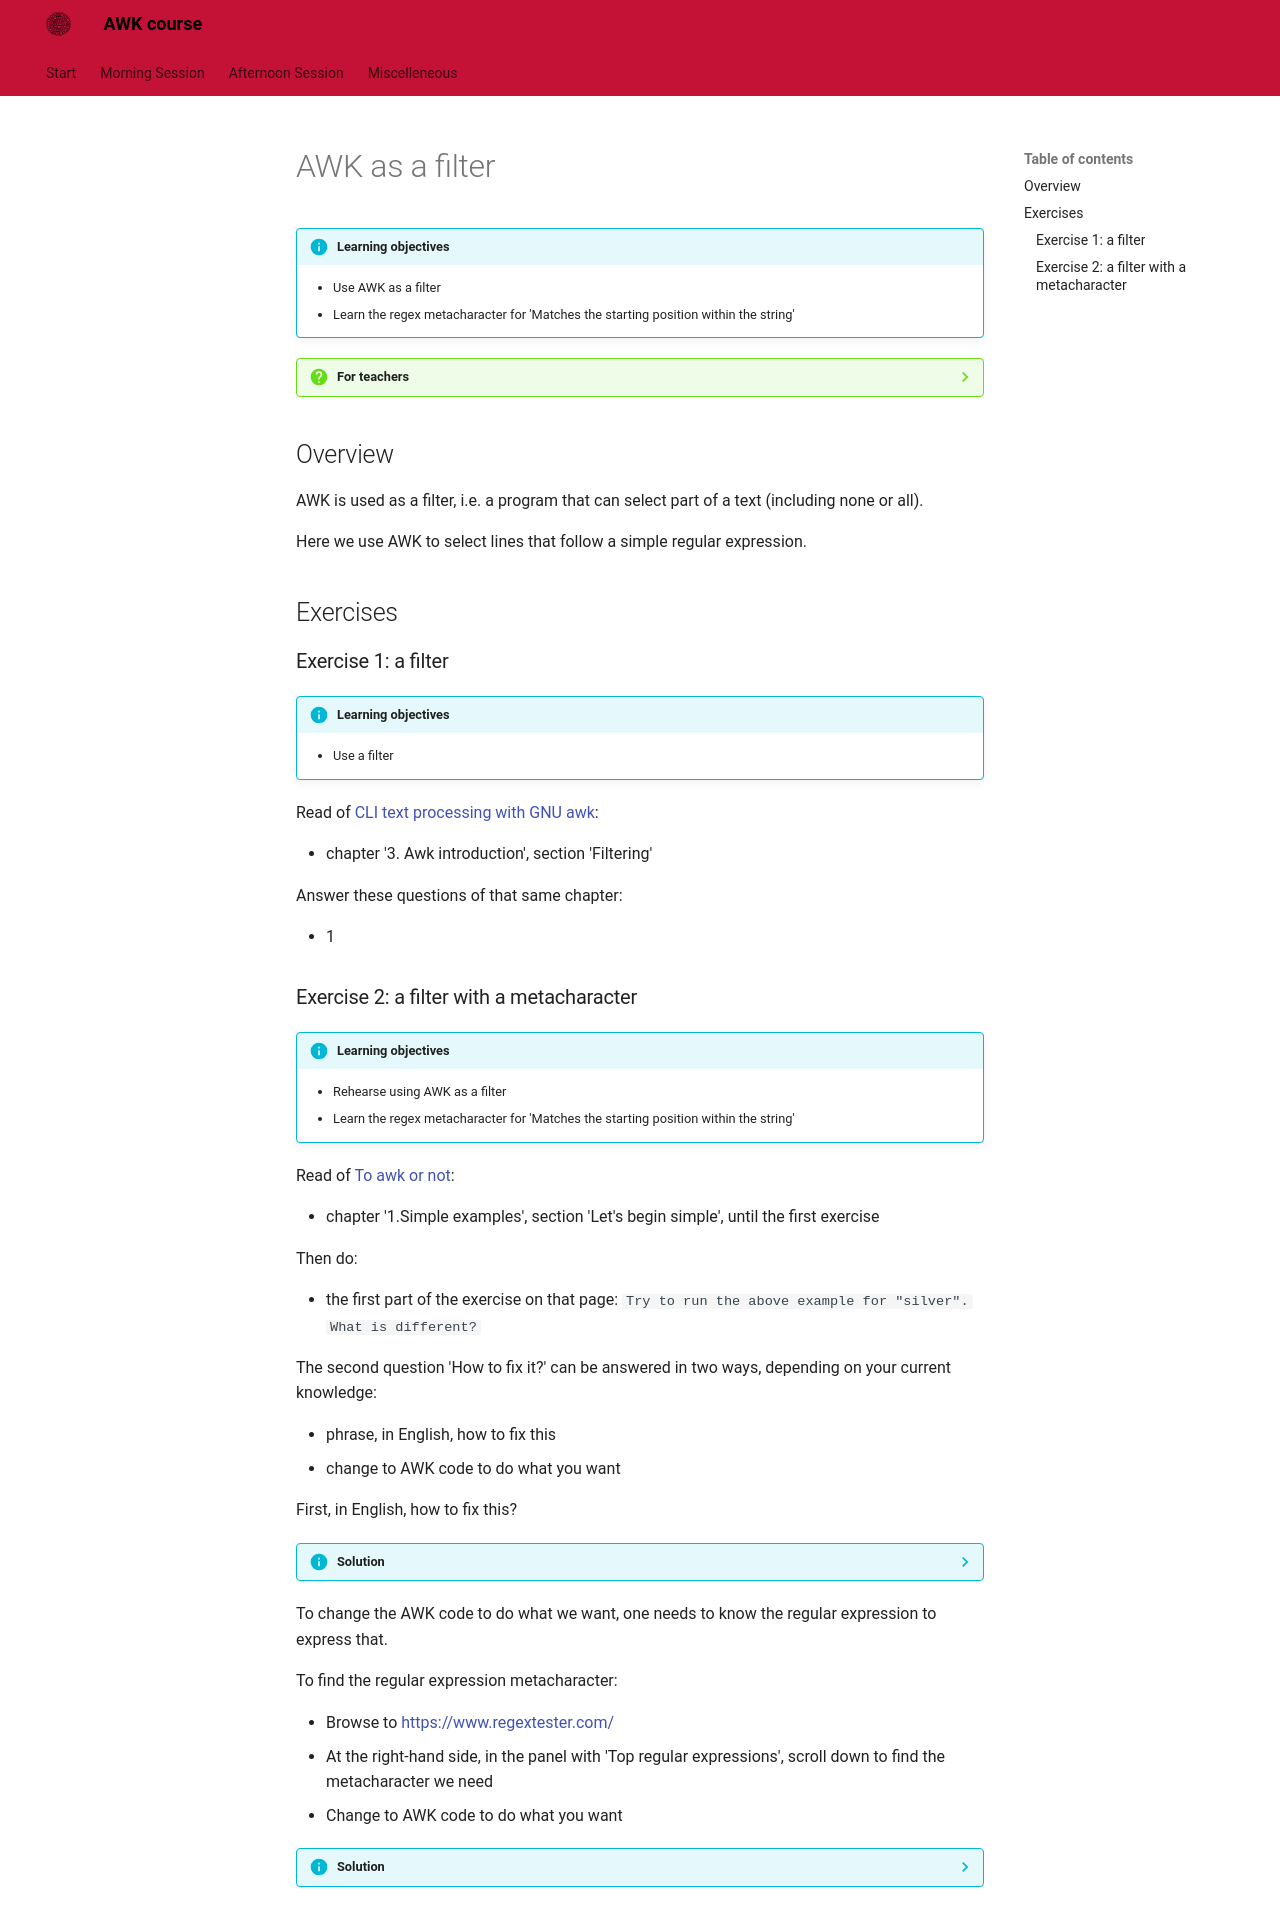

repository: richelbilderbeek/awk_course · page: trash/awk_as_a_filter/index.html · generator: mkdocs

# AWK as a filter

!!!- info "Learning objectives"

    - Use AWK as a filter
    - Learn the regex metacharacter for 'Matches the starting position within the string'

???- question "For teachers"

    Teaching goals are:

    - The learners have run an AWK interpreter
    - The learners have run AWK from the command-line
    - The learners have to experienced why single quote is most often used
    - The learners have run AWK on an input file

    Lesson plan:

    * 5 mins: prior knowledge
    * 5 mins: presentation
    * 15 mins: challenge
    * 5 mins: feedback

## Overview

AWK is used as a filter, i.e. a program that can select part
of a text (including none or all).

Here we use AWK to select lines that follow a simple regular expression.



## Exercises

### Exercise 1: a filter

!!!- info "Learning objectives"

    * Use a filter

Read of [CLI text processing with GNU awk](https://learnbyexample.github.io/learn_gnuawk/):

- chapter '3. Awk introduction', section 'Filtering'

Answer these questions of that same chapter:

- 1

### Exercise 2: a filter with a metacharacter

!!!- info "Learning objectives"

    - Rehearse using AWK as a filter
    - Learn the regex metacharacter for 'Matches the starting position within the string'

Read of [To awk or not](https://pmitev.github.io/to-awk-or-not):

- chapter '1.Simple examples', section 'Let's begin simple', until the first exercise

Then do:

- the first part of the exercise on that page: `Try to run the above example for "silver". What is different?`

The second question 'How to fix it?' can be answered in two ways,
depending on your current knowledge:

- phrase, in English, how to fix this
- change to AWK code to do what you want

First, in English, how to fix this?

???- info "Solution"

    In English, the answer to 'How to fix this?' is:

    We must select only the lines that *start with* `silver`

To change the AWK code to do what we want,
one needs to know the regular expression to express that.

To find the regular expression metacharacter:

- Browse to <https://www.regextester.com/>
- At the right-hand side, in the panel with 'Top regular expressions',
  scroll down to find the metacharacter we need
- Change to AWK code to do what you want

???- info "Solution"

    To select only the lines that start with `silver`,
    one needs to know that there is a regular expression
    for 'a line that starts with', which is the caret, `^`.

    This means that `^silver` is the regular expression
    for 'all lines that start with the text `silver`.

    Hence, this gives us what we want:

    `awk '/^silver/' coins.txt
